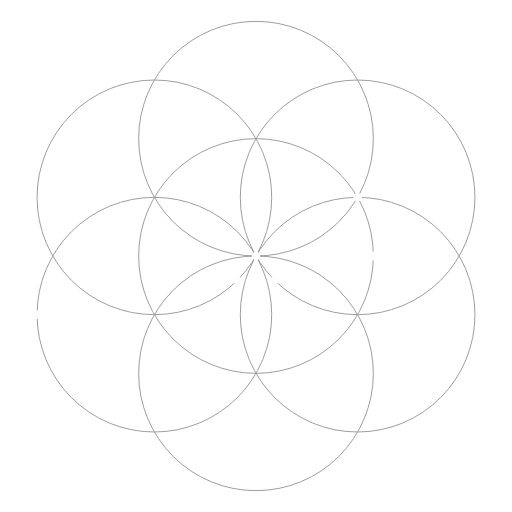
t = 0.00 s
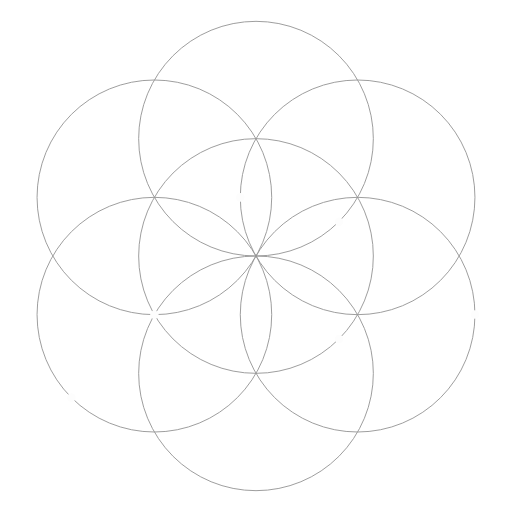
t = 1.51 s
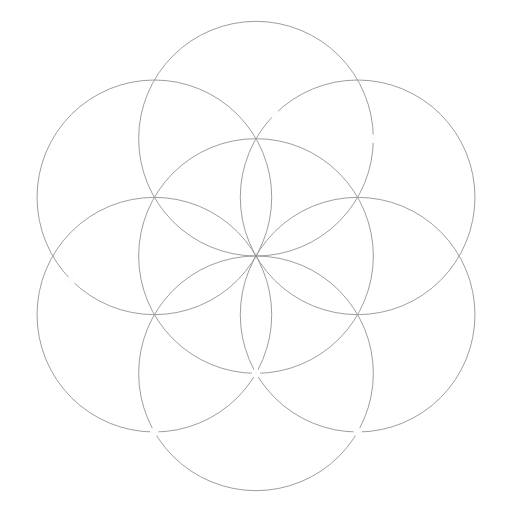
t = 3.03 s
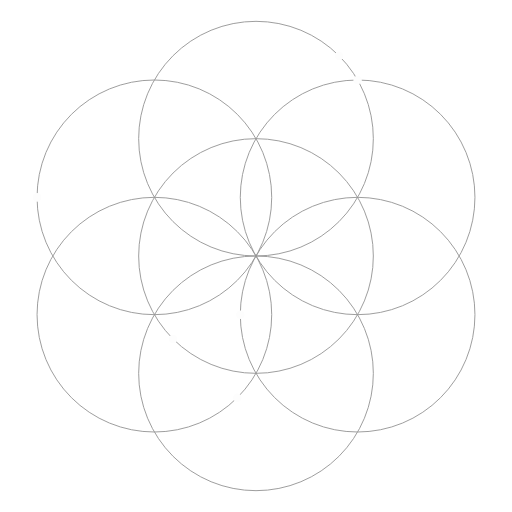
t = 4.54 s
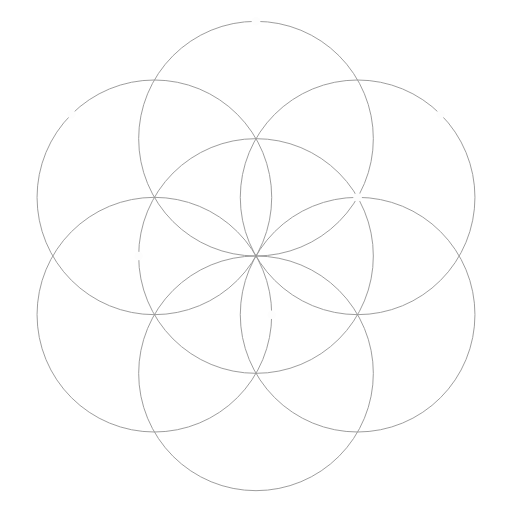
t = 6.05 s
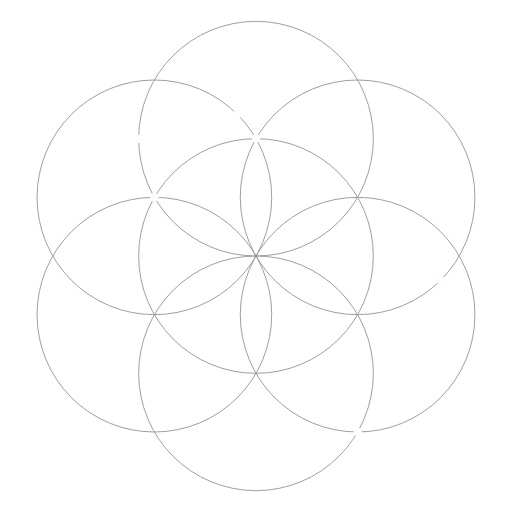
t = 9.08 s

The animated SVG that drew these frames (rendered in a browser with its animation timeline set to each time). Animation: 6 SMIL elements (animateMotion=6); frames cover the first 9.07 s, repeats indefinitely.

<svg xmlns="http://www.w3.org/2000/svg" width="720" height="720" viewBox="0 0 720 720" fill="none"><circle cx="360.0" cy="360.0" r="165.0" stroke="#969696" stroke-width="1.3"/><circle cx="360.0" cy="195.0" r="165.0" stroke="#969696" stroke-width="1.3"/><circle cx="502.9" cy="277.5" r="165.0" stroke="#969696" stroke-width="1.3"/><circle cx="502.9" cy="442.5" r="165.0" stroke="#969696" stroke-width="1.3"/><circle cx="360.0" cy="525.0" r="165.0" stroke="#969696" stroke-width="1.3"/><circle cx="217.1" cy="442.5" r="165.0" stroke="#969696" stroke-width="1.3"/><circle cx="217.1" cy="277.5" r="165.0" stroke="#969696" stroke-width="1.3"/><circle r="6" fill="#fdfdfd"><animateMotion dur="12.10s" repeatCount="indefinite" path="M525.0 360.0 A165.0 165.0 0 1 1 195.0 360.0 A165.0 165.0 0 1 1 525.0 360.0"/></circle><circle r="6" fill="#fdfdfd"><animateMotion dur="12.10s" repeatCount="indefinite" path="M360.0 360.0 A165.0 165.0 0 1 0 360.0 30.0 A165.0 165.0 0 1 0 360.0 360.0"/></circle><circle r="6" fill="#fdfdfd"><animateMotion dur="6.05s" repeatCount="indefinite" path="M502.9 277.5 A165.0 165.0 0 1 1 502.9 607.5 A165.0 165.0 0 1 1 502.9 277.5"/></circle><circle r="6" fill="#fdfdfd"><animateMotion dur="12.10s" repeatCount="indefinite" path="M52.1 442.5 A165.0 165.0 0 1 0 382.1 442.5 A165.0 165.0 0 1 0 52.1 442.5"/></circle><circle r="6" fill="#fdfdfd"><animateMotion dur="12.10s" repeatCount="indefinite" path="M333.8 394.2 A165.0 165.0 0 1 1 100.4 160.8 A165.0 165.0 0 1 1 333.8 394.2"/></circle><circle r="6" fill="#fdfdfd"><animateMotion dur="12.10s" repeatCount="indefinite" path="M386.2 394.2 A165.0 165.0 0 1 1 619.6 160.8 A165.0 165.0 0 1 1 386.2 394.2"/></circle></svg>
